Run: headless pygame with SDL's dummy video driver; simulated clock (each Clock.tick advances the game by its frame time, no real sleeping); random seed 0; keys injected as events and as key.get_pressed() state; no mouse input.
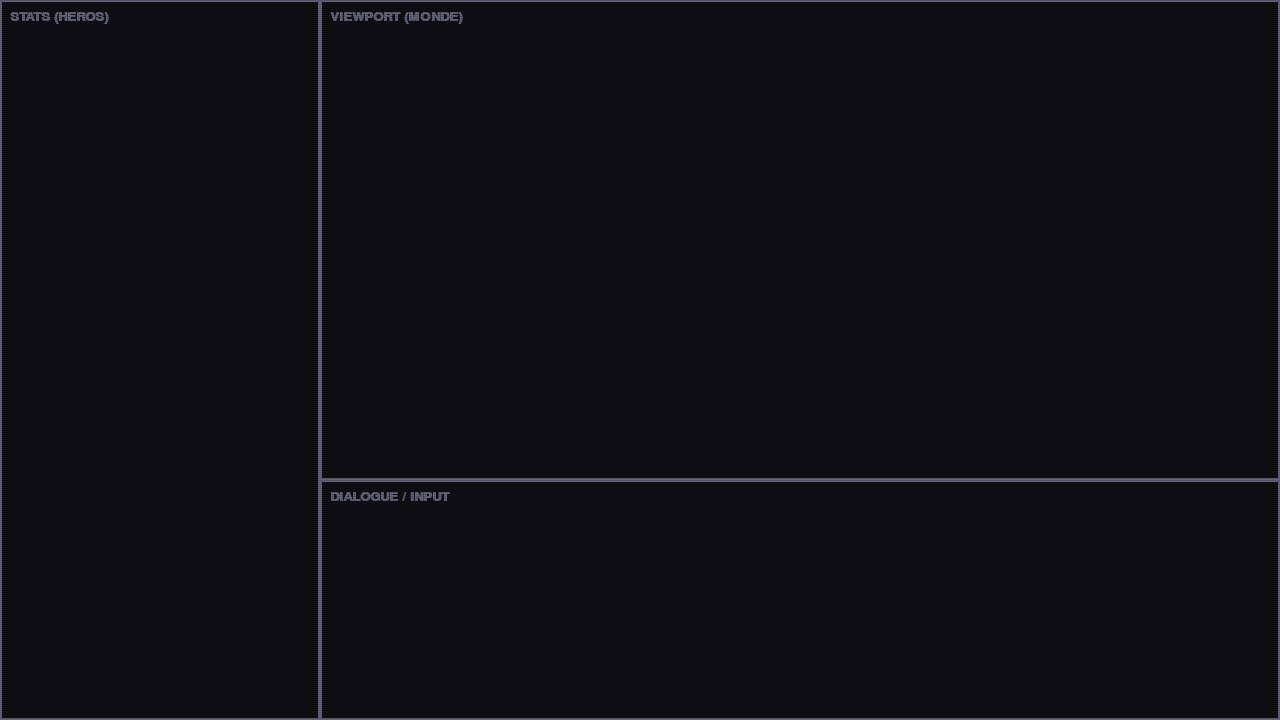
Frame 1 of 4 · flips 1–60 · no input
Frame 2 of 4 · flips 61–180 · tapped SPACE, RETURN · held RIGHT (→), D · screen unchanged from frame 1, image omitted
Frame 3 of 4 · flips 181–300 · held DOWN (↓), S · screen unchanged from frame 2, image omitted
Frame 4 of 4 · flips 301–420 · held LEFT (←), A, UP (↑), W · screen unchanged from frame 3, image omitted

The pygame program that drew these frames:

import pygame
import sys

# --- CONFIGURATION ---
SCREEN_WIDTH = 1280
SCREEN_HEIGHT = 720
FPS = 60

# Couleurs (Palette Rétro Sombre)
COLOR_BG = (5, 5, 10)           # Noir bleuté très profond
COLOR_PANEL_BG = (15, 15, 20)   # Gris sombre pour les fonds de panneaux
COLOR_BORDER = (100, 100, 120)  # Gris bleuté pour les bordures
COLOR_TEXT = (200, 200, 200)    # Blanc cassé

# Dimensions des zones
SIDEBAR_WIDTH = 320
BOTTOM_HEIGHT = 240
VIEWPORT_WIDTH = SCREEN_WIDTH - SIDEBAR_WIDTH
VIEWPORT_HEIGHT = SCREEN_HEIGHT - BOTTOM_HEIGHT

class GameGUI:
    def __init__(self):
        pygame.init()
        self.screen = pygame.display.set_mode((SCREEN_WIDTH, SCREEN_HEIGHT))
        pygame.display.set_caption("Heroes vs Monsters - GUI Edition")
        self.clock = pygame.time.Clock()
        self.running = True
        
        # Police rétro (type machine à écrire)
        # On essaie de charger une police système monospace, sinon défaut
        self.font = pygame.font.SysFont("Courier New", 20, bold=True)

        # Préparation de l'effet Dithering (Tramage)
        self.dither_surface = self.creer_effet_dithering()

    def creer_effet_dithering(self):
        """
        Crée une surface transparente avec un motif de points 
        pour simuler un écran rétro basse résolution.
        """
        surface = pygame.Surface((SCREEN_WIDTH, SCREEN_HEIGHT), pygame.SRCALPHA)
        # On dessine des lignes horizontales fines semi-transparentes (scanlines)
        # et quelques points pour le bruit
        for y in range(0, SCREEN_HEIGHT, 2):
            pygame.draw.line(surface, (0, 0, 0, 40), (0, y), (SCREEN_WIDTH, y))
        
        return surface

    def handle_events(self):
        """Gestion des entrées clavier (Flèches + Entrée + Echap)"""
        for event in pygame.event.get():
            if event.type == pygame.QUIT:
                self.running = False
            
            elif event.type == pygame.KEYDOWN:
                if event.key == pygame.K_ESCAPE:
                    self.running = False
                # Placeholder pour les contrôles futurs
                elif event.key == pygame.K_UP:
                    print("Haut")
                elif event.key == pygame.K_DOWN:
                    print("Bas")
                elif event.key == pygame.K_RETURN:
                    print("Entrée")

    def draw_panel(self, x, y, width, height, title=None):
        """Dessine un panneau générique avec bordure"""
        rect = pygame.Rect(x, y, width, height)
        
        # Fond
        pygame.draw.rect(self.screen, COLOR_PANEL_BG, rect)
        # Bordure
        pygame.draw.rect(self.screen, COLOR_BORDER, rect, 2)
        
        # Titre (optionnel, pour le debug visuel)
        if title:
            text_surf = self.font.render(title, True, COLOR_BORDER)
            self.screen.blit(text_surf, (x + 10, y + 10))

    def draw(self):
        """Boucle de rendu graphique"""
        self.screen.fill(COLOR_BG)

        # 1. Panneau Latéral (Gauche) - Stats
        self.draw_panel(0, 0, SIDEBAR_WIDTH, SCREEN_HEIGHT, "STATS (HEROS)")

        # 2. Viewport (Haut-Droite) - Monde/Combat
        self.draw_panel(SIDEBAR_WIDTH, 0, VIEWPORT_WIDTH, VIEWPORT_HEIGHT, "VIEWPORT (MONDE)")

        # 3. Panneau de Dialogue (Bas-Droite) - Logs/Input
        self.draw_panel(SIDEBAR_WIDTH, VIEWPORT_HEIGHT, VIEWPORT_WIDTH, BOTTOM_HEIGHT, "DIALOGUE / INPUT")

        # 4. Overlay Dithering (toujours à la fin)
        self.screen.blit(self.dither_surface, (0, 0))

        pygame.display.flip()

    def run(self):
        """Boucle principale"""
        while self.running:
            self.handle_events()
            self.draw()
            self.clock.tick(FPS)
        
        pygame.quit()
        sys.exit()

if __name__ == "__main__":
    game = GameGUI()
    game.run()
